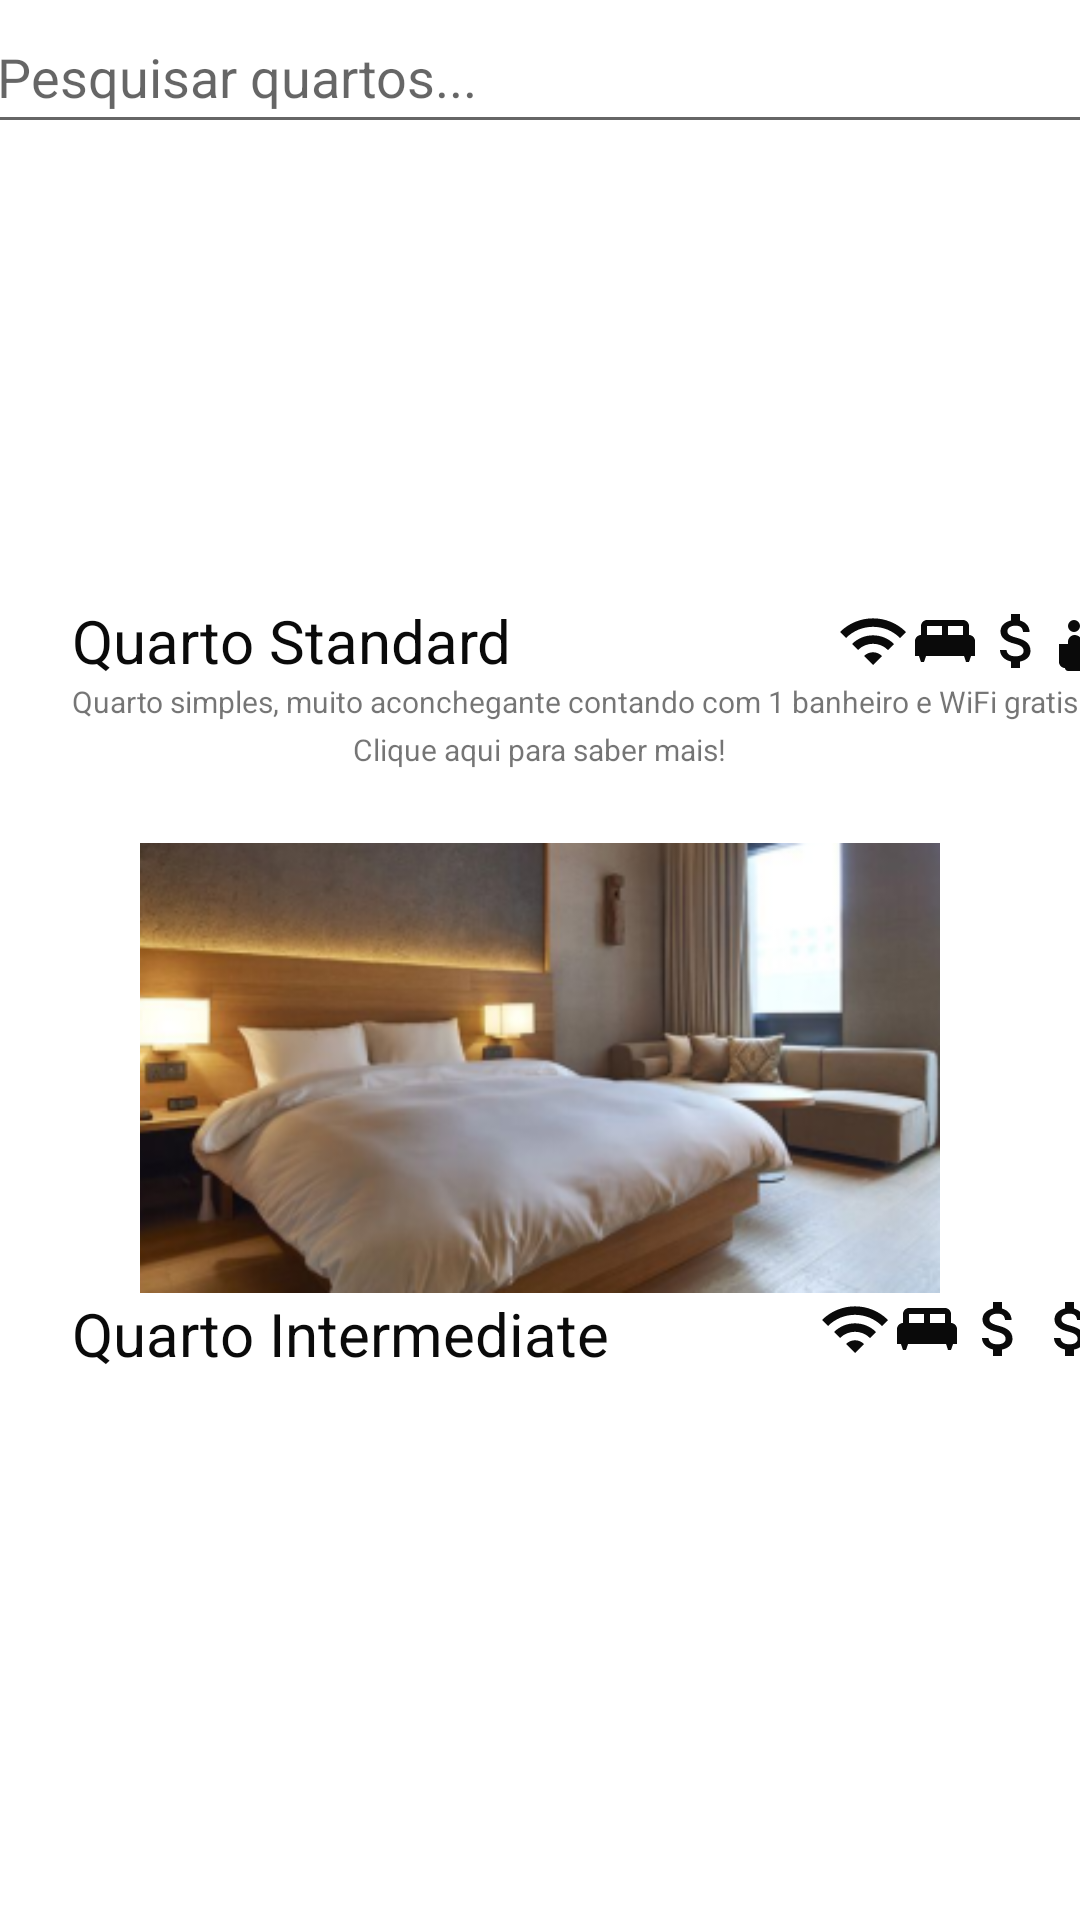

Here is an Android app screen rendered from its layout file. Give the layout XML and the strings, colors and styles it references.
<!-- AndroidManifest.xml: application theme Theme.PIMMM -->
<!-- res/layout/fragment_dashboard.xml -->
<?xml version="1.0" encoding="utf-8"?>
<androidx.constraintlayout.widget.ConstraintLayout xmlns:android="http://schemas.android.com/apk/res/android"
    xmlns:app="http://schemas.android.com/apk/res-auto"
    xmlns:tools="http://schemas.android.com/tools"
    android:layout_width="match_parent"
    android:layout_height="match_parent"
    tools:context=".ui.dashboard.DashboardFragment">

    <EditText
        android:id="@+id/editTextTextPersonName"
        android:layout_width="371dp"
        android:layout_height="48dp"
        android:ems="10"
        android:hint="Pesquisar quartos..."
        android:inputType="textPersonName"
        app:layout_constraintEnd_toEndOf="parent"
        app:layout_constraintStart_toStartOf="parent"
        app:layout_constraintTop_toTopOf="parent" />

    <TextView
        android:id="@+id/textView5"
        android:layout_width="255dp"
        android:layout_height="0dp"
        android:layout_marginStart="24dp"
        android:text="Quarto Standard"
        android:textColor="#0A0A0A"
        android:textSize="20sp"
        app:layout_constraintStart_toStartOf="parent"
        app:layout_constraintTop_toBottomOf="@+id/imageView2" />

    <ImageView
        android:id="@+id/imageView17"
        android:layout_width="24dp"
        android:layout_height="24dp"
        android:src="@drawable/ic_baseline_wifi_24"
        app:layout_constraintBottom_toBottomOf="@+id/textView5"
        app:layout_constraintStart_toEndOf="@+id/textView5"
        app:layout_constraintTop_toBottomOf="@+id/imageView2" />

    <TextView
        android:id="@+id/textView8"
        android:layout_width="125dp"
        android:layout_height="14dp"
        android:text="Clique aqui para saber mais!"
        android:textSize="10sp"
        app:layout_constraintEnd_toEndOf="parent"
        app:layout_constraintStart_toStartOf="parent"
        app:layout_constraintTop_toBottomOf="@+id/textView7" />

    <ImageView
        android:id="@+id/imageView14"
        android:layout_width="24dp"
        android:layout_height="24dp"
        android:src="@drawable/ic_baseline_king_bed_24"
        app:layout_constraintBottom_toBottomOf="@+id/textView5"
        app:layout_constraintStart_toEndOf="@+id/imageView17"
        app:layout_constraintTop_toBottomOf="@+id/imageView2" />

    <ImageView
        android:id="@+id/imageView13"
        android:layout_width="match_parent"
        android:layout_height="150dp"
        android:layout_marginTop="24dp"
        android:src="@mipmap/intermediate_room"
        app:layout_constraintTop_toBottomOf="@+id/textView8"
        tools:layout_editor_absoluteX="0dp" />

    <ImageView
        android:id="@+id/imageView19"
        android:layout_width="24dp"
        android:layout_height="24dp"
        android:src="@drawable/ic_baseline_attach_money_24"
        app:layout_constraintBottom_toBottomOf="@+id/textView5"
        app:layout_constraintStart_toEndOf="@+id/imageView14"
        app:layout_constraintTop_toBottomOf="@+id/imageView2" />

    <ImageView
        android:id="@+id/imageView15"
        android:layout_width="24dp"
        android:layout_height="24dp"
        android:src="@drawable/ic_baseline_attach_money_24"
        app:layout_constraintStart_toEndOf="@+id/imageView10"
        app:layout_constraintTop_toBottomOf="@+id/imageView13" />

    <ImageView
        android:id="@+id/imageView18"
        android:layout_width="24dp"
        android:layout_height="24dp"
        android:src="@drawable/ic_baseline_bathtub_24"
        app:layout_constraintStart_toEndOf="@+id/imageView15"
        app:layout_constraintTop_toBottomOf="@+id/imageView13" />

    <ImageView
        android:id="@+id/imageView9"
        android:layout_width="24dp"
        android:layout_height="24dp"
        android:src="@drawable/ic_baseline_king_bed_24"
        app:layout_constraintStart_toEndOf="@+id/imageView8"
        app:layout_constraintTop_toBottomOf="@+id/imageView13" />

    <ImageView
        android:id="@+id/imageView8"
        android:layout_width="24dp"
        android:layout_height="24dp"
        android:layout_marginStart="70dp"
        android:src="@drawable/ic_baseline_wifi_24"
        app:layout_constraintStart_toEndOf="@+id/textView6"
        app:layout_constraintTop_toBottomOf="@+id/imageView13" />

    <TextView
        android:id="@+id/textView6"
        android:layout_width="179dp"
        android:layout_height="27dp"
        android:layout_marginStart="24dp"
        android:text="Quarto Intermediate"
        android:textColor="#0A0A0A"
        android:textSize="20sp"
        app:layout_constraintStart_toStartOf="parent"
        app:layout_constraintTop_toBottomOf="@+id/imageView13" />

    <ImageView
        android:id="@+id/imageView16"
        android:layout_width="wrap_content"
        android:layout_height="24dp"
        android:src="@drawable/ic_baseline_bathtub_24"
        app:layout_constraintBottom_toBottomOf="@+id/textView5"
        app:layout_constraintStart_toEndOf="@+id/imageView19"
        app:layout_constraintTop_toBottomOf="@+id/imageView2" />

    <TextView
        android:id="@+id/textView7"
        android:layout_width="381dp"
        android:layout_height="16dp"
        android:layout_marginStart="24dp"
        android:text="Quarto simples, muito aconchegante contando com 1 banheiro e WiFi gratis!"
        android:textSize="10sp"
        app:layout_constraintStart_toStartOf="parent"
        app:layout_constraintTop_toBottomOf="@+id/textView5" />

    <ImageView
        android:id="@+id/imageView10"
        android:layout_width="24dp"
        android:layout_height="24dp"
        android:src="@drawable/ic_baseline_attach_money_24"
        app:layout_constraintStart_toEndOf="@+id/imageView9"
        app:layout_constraintTop_toBottomOf="@+id/imageView13" />

    <TextView
        android:id="@+id/text_dashboard"
        android:layout_width="0dp"
        android:layout_height="19dp"
        app:layout_constraintBottom_toBottomOf="parent"
        app:layout_constraintEnd_toEndOf="parent" />

    <ImageView
        android:id="@+id/imageView2"
        android:layout_width="0dp"
        android:layout_height="152dp"
        android:src="@mipmap/ic_banner_foreground"
        app:layout_constraintEnd_toEndOf="parent"
        app:layout_constraintStart_toStartOf="parent"
        app:layout_constraintTop_toBottomOf="@+id/editTextTextPersonName" />

</androidx.constraintlayout.widget.ConstraintLayout>
<!-- resources referenced by this layout -->
<resources>
  <!-- drawable ic_baseline_attach_money_24 (drawable) -->
  <vector android:height="24dp" android:tint="#0A0A0A"
      android:viewportHeight="24" android:viewportWidth="24"
      android:width="24dp" xmlns:android="http://schemas.android.com/apk/res/android">
      <path android:fillColor="@android:color/white" android:pathData="M11.8,10.9c-2.27,-0.59 -3,-1.2 -3,-2.15 0,-1.09 1.01,-1.85 2.7,-1.85 1.78,0 2.44,0.85 2.5,2.1h2.21c-0.07,-1.72 -1.12,-3.3 -3.21,-3.81V3h-3v2.16c-1.94,0.42 -3.5,1.68 -3.5,3.61 0,2.31 1.91,3.46 4.7,4.13 2.5,0.6 3,1.48 3,2.41 0,0.69 -0.49,1.79 -2.7,1.79 -2.06,0 -2.87,-0.92 -2.98,-2.1h-2.2c0.12,2.19 1.76,3.42 3.68,3.83V21h3v-2.15c1.95,-0.37 3.5,-1.5 3.5,-3.55 0,-2.84 -2.43,-3.81 -4.7,-4.4z"/>
  </vector>
  <!-- drawable ic_baseline_bathtub_24 (drawable) -->
  <vector android:height="24dp" android:tint="#0A0A0A"
      android:viewportHeight="24" android:viewportWidth="24"
      android:width="24dp" xmlns:android="http://schemas.android.com/apk/res/android">
      <path android:fillColor="@android:color/white" android:pathData="M7,7m-2,0a2,2 0,1 1,4 0a2,2 0,1 1,-4 0"/>
      <path android:fillColor="@android:color/white" android:pathData="M20,13V4.83C20,3.27 18.73,2 17.17,2c-0.75,0 -1.47,0.3 -2,0.83l-1.25,1.25C13.76,4.03 13.59,4 13.41,4c-0.4,0 -0.77,0.12 -1.08,0.32l2.76,2.76c0.2,-0.31 0.32,-0.68 0.32,-1.08c0,-0.18 -0.03,-0.34 -0.07,-0.51l1.25,-1.25C16.74,4.09 16.95,4 17.17,4C17.63,4 18,4.37 18,4.83V13h-6.85c-0.3,-0.21 -0.57,-0.45 -0.82,-0.72l-1.4,-1.55c-0.19,-0.21 -0.43,-0.38 -0.69,-0.5C7.93,10.08 7.59,10 7.24,10C6,10.01 5,11.01 5,12.25V13H2v6c0,1.1 0.9,2 2,2c0,0.55 0.45,1 1,1h14c0.55,0 1,-0.45 1,-1c1.1,0 2,-0.9 2,-2v-6H20z"/>
  </vector>
  <!-- drawable ic_baseline_king_bed_24 (drawable) -->
  <vector android:height="24dp" android:tint="#0A0A0A"
      android:viewportHeight="24" android:viewportWidth="24"
      android:width="24dp" xmlns:android="http://schemas.android.com/apk/res/android">
      <path android:fillColor="@android:color/white" android:pathData="M20,10V7c0,-1.1 -0.9,-2 -2,-2H6C4.9,5 4,5.9 4,7v3c-1.1,0 -2,0.9 -2,2v5h1.33L4,19h1l0.67,-2h12.67L19,19h1l0.67,-2H22v-5C22,10.9 21.1,10 20,10zM11,10H6V7h5V10zM18,10h-5V7h5V10z"/>
  </vector>
  <!-- drawable ic_baseline_wifi_24 (drawable) -->
  <vector android:height="24dp" android:tint="#0A0A0A"
      android:viewportHeight="24" android:viewportWidth="24"
      android:width="24dp" xmlns:android="http://schemas.android.com/apk/res/android">
      <path android:fillColor="@android:color/white" android:pathData="M1,9l2,2c4.97,-4.97 13.03,-4.97 18,0l2,-2C16.93,2.93 7.08,2.93 1,9zM9,17l3,3 3,-3c-1.65,-1.66 -4.34,-1.66 -6,0zM5,13l2,2c2.76,-2.76 7.24,-2.76 10,0l2,-2C15.14,9.14 8.87,9.14 5,13z"/>
  </vector>
  <!-- mipmap intermediate_room: png bitmap (mipmap-xhdpi, 136268 bytes) -->
  <style name="Theme.PIMMM" parent="Theme.MaterialComponents.DayNight.DarkActionBar">
          
          <item name="colorPrimary">@color/purple_500</item>
          <item name="colorPrimaryVariant">@color/purple_700</item>
          <item name="colorOnPrimary">@color/white</item>
          
          <item name="colorSecondary">@color/teal_200</item>
          <item name="colorSecondaryVariant">@color/teal_700</item>
          <item name="colorOnSecondary">@color/black</item>
          
          <item name="android:statusBarColor" tools:targetApi="l">?attr/colorPrimaryVariant</item>
          
      </style>
  <!-- not gathered from this repository: default colours our renderer supplied (Android Studio template values) -->
  <color name="purple_500">#FF6200EE</color>
  <color name="purple_700">#FF3700B3</color>
  <color name="teal_200">#FF03DAC5</color>
  <color name="teal_700">#FF018786</color>
  <color name="black">#FF000000</color>
  <color name="white">#FFFFFFFF</color>
</resources>
